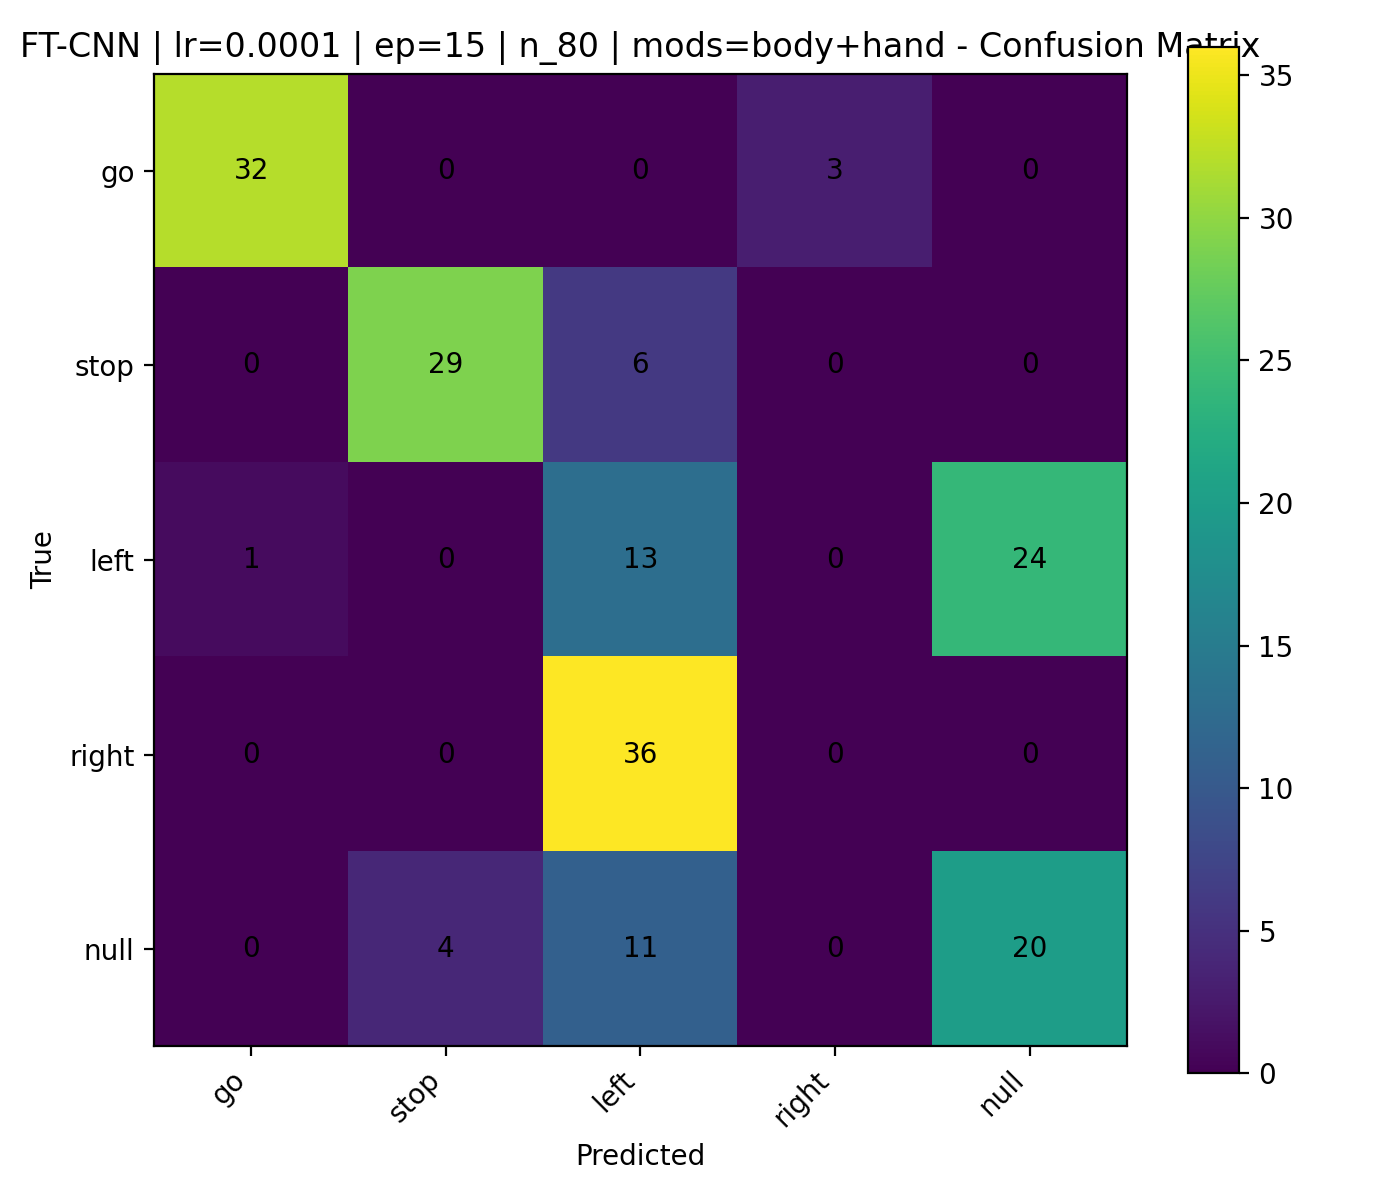

Source data for this figure (header and first rows):
, go, stop, left, right, null
go, 32, 0, 0, 3, 0
stop, 0, 29, 6, 0, 0
left, 1, 0, 13, 0, 24
right, 0, 0, 36, 0, 0
null, 0, 4, 11, 0, 20
